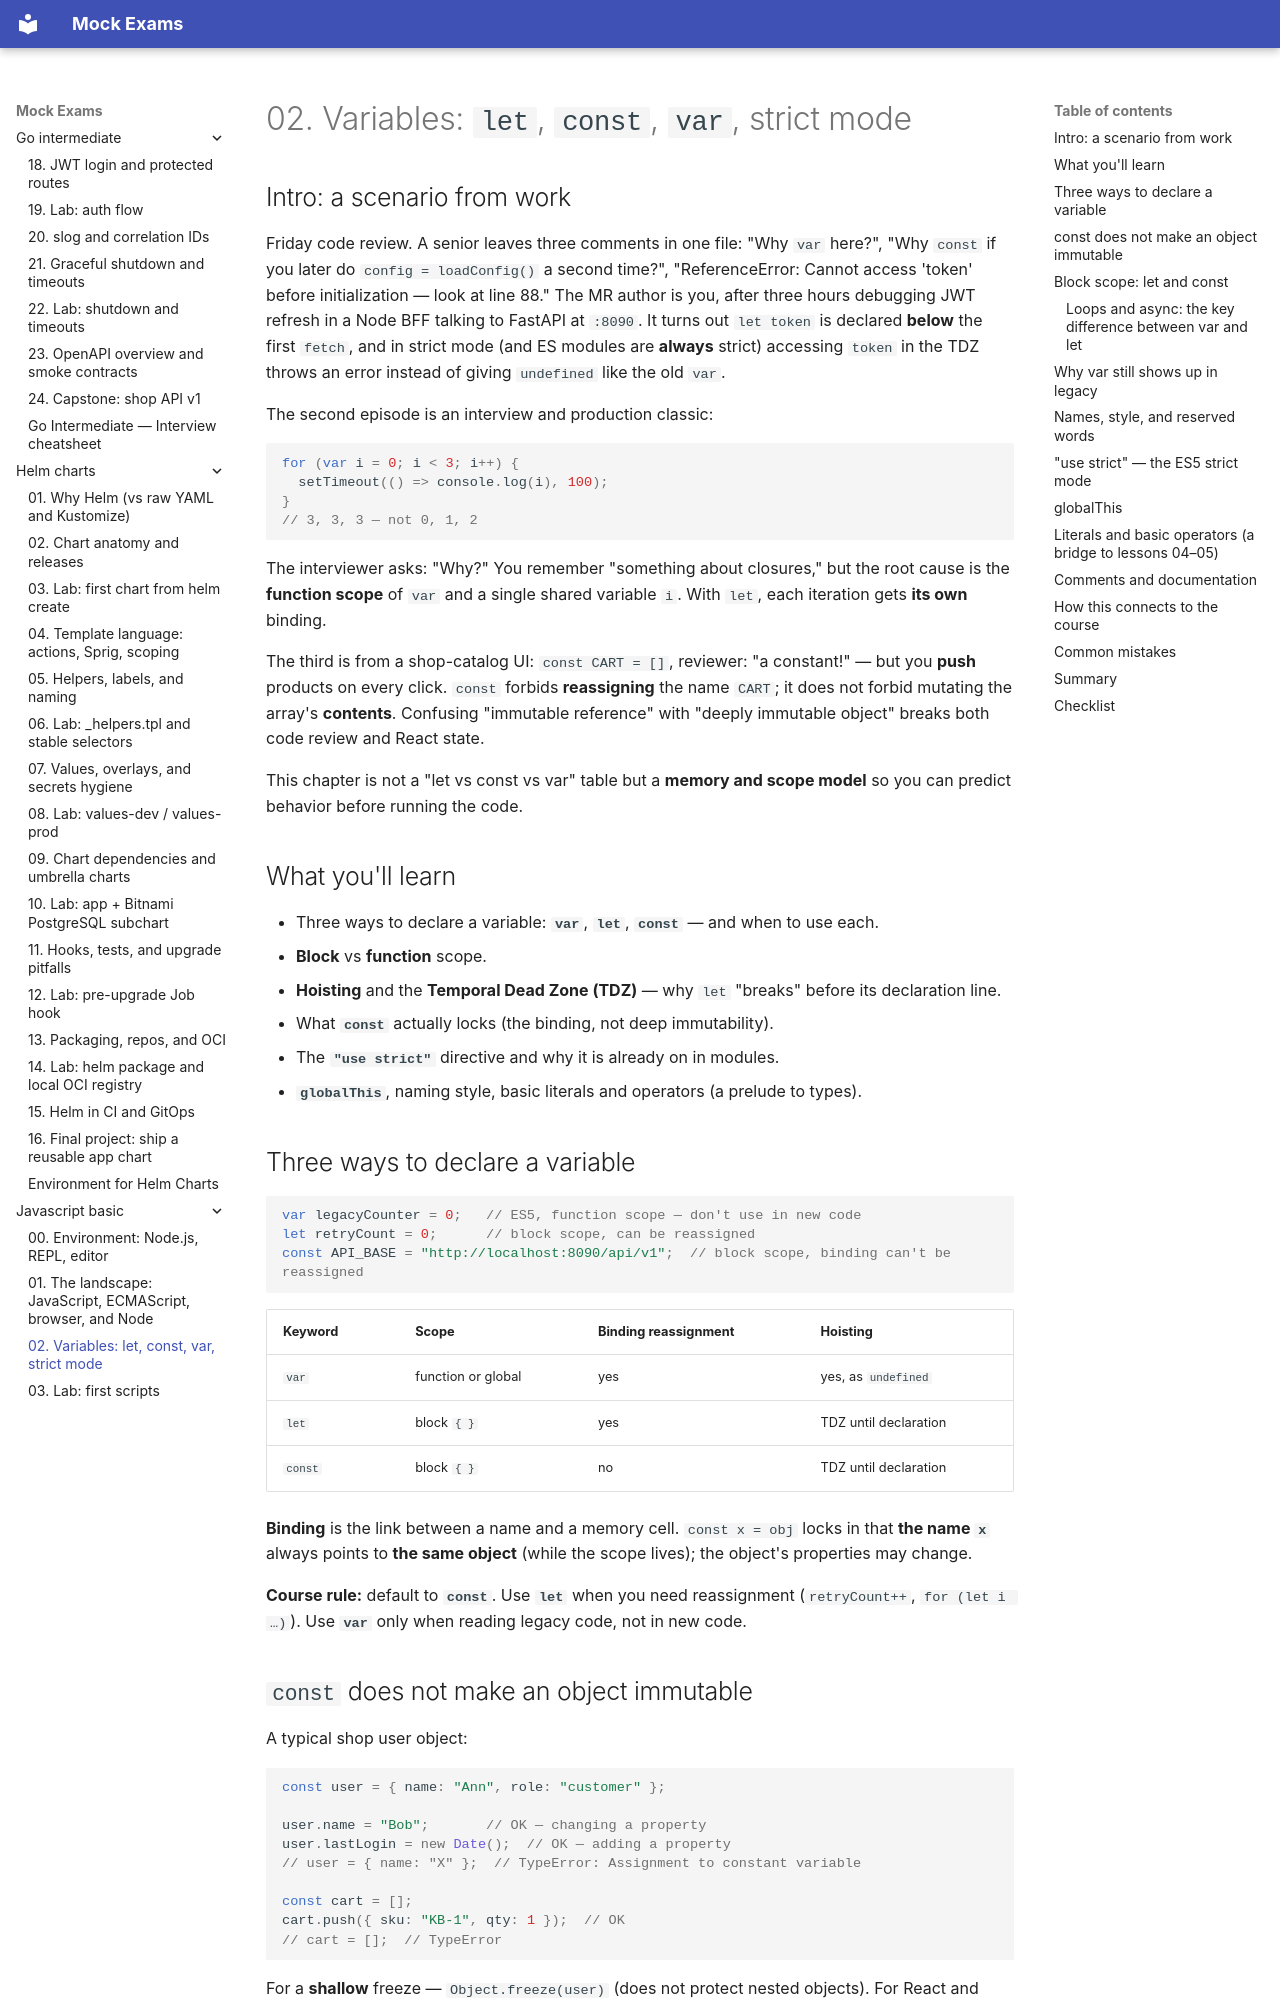

repository: FedorArbuzov/mock-exams · page: javascript-basic/02-variables-strict/index.html · generator: mkdocs

# 02. Variables: `let`, `const`, `var`, strict mode

## Intro: a scenario from work

Friday code review. A senior leaves three comments in one file: "Why `var` here?", "Why `const` if you later do `config = loadConfig()` a second time?", "ReferenceError: Cannot access 'token' before initialization — look at line 88." The MR author is you, after three hours debugging JWT refresh in a Node BFF talking to FastAPI at `:8090`. It turns out `let token` is declared **below** the first `fetch`, and in strict mode (and ES modules are **always** strict) accessing `token` in the TDZ throws an error instead of giving `undefined` like the old `var`.

The second episode is an interview and production classic:

```javascript
for (var i = 0; i < 3; i++) {
  setTimeout(() => console.log(i), 100);
}
// 3, 3, 3 — not 0, 1, 2
```

The interviewer asks: "Why?" You remember "something about closures," but the root cause is the **function scope** of `var` and a single shared variable `i`. With `let`, each iteration gets **its own** binding.

The third is from a shop-catalog UI: `const CART = []`, reviewer: "a constant!" — but you **push** products on every click. `const` forbids **reassigning** the name `CART`; it does not forbid mutating the array's **contents**. Confusing "immutable reference" with "deeply immutable object" breaks both code review and React state.

This chapter is not a "let vs const vs var" table but a **memory and scope model** so you can predict behavior before running the code.

## What you'll learn

- Three ways to declare a variable: **`var`**, **`let`**, **`const`** — and when to use each.
- **Block** vs **function** scope.
- **Hoisting** and the **Temporal Dead Zone (TDZ)** — why `let` "breaks" before its declaration line.
- What **`const`** actually locks (the binding, not deep immutability).
- The **`"use strict"`** directive and why it is already on in modules.
- **`globalThis`**, naming style, basic literals and operators (a prelude to types).

## Three ways to declare a variable

```javascript
var legacyCounter = 0;   // ES5, function scope — don't use in new code
let retryCount = 0;      // block scope, can be reassigned
const API_BASE = "http://localhost:8090/api/v1";  // block scope, binding can't be reassigned
```

| Keyword | Scope | Binding reassignment | Hoisting |
|----------------|-------------------|------------------------|----------|
| `var` | function or global | yes | yes, as `undefined` |
| `let` | block `{ }` | yes | TDZ until declaration |
| `const` | block `{ }` | no | TDZ until declaration |

**Binding** is the link between a name and a memory cell. `const x = obj` locks in that **the name `x`** always points to **the same object** (while the scope lives); the object's properties may change.

**Course rule:** default to **`const`**. Use **`let`** when you need reassignment (`retryCount++`, `for (let i …)`). Use **`var`** only when reading legacy code, not in new code.
